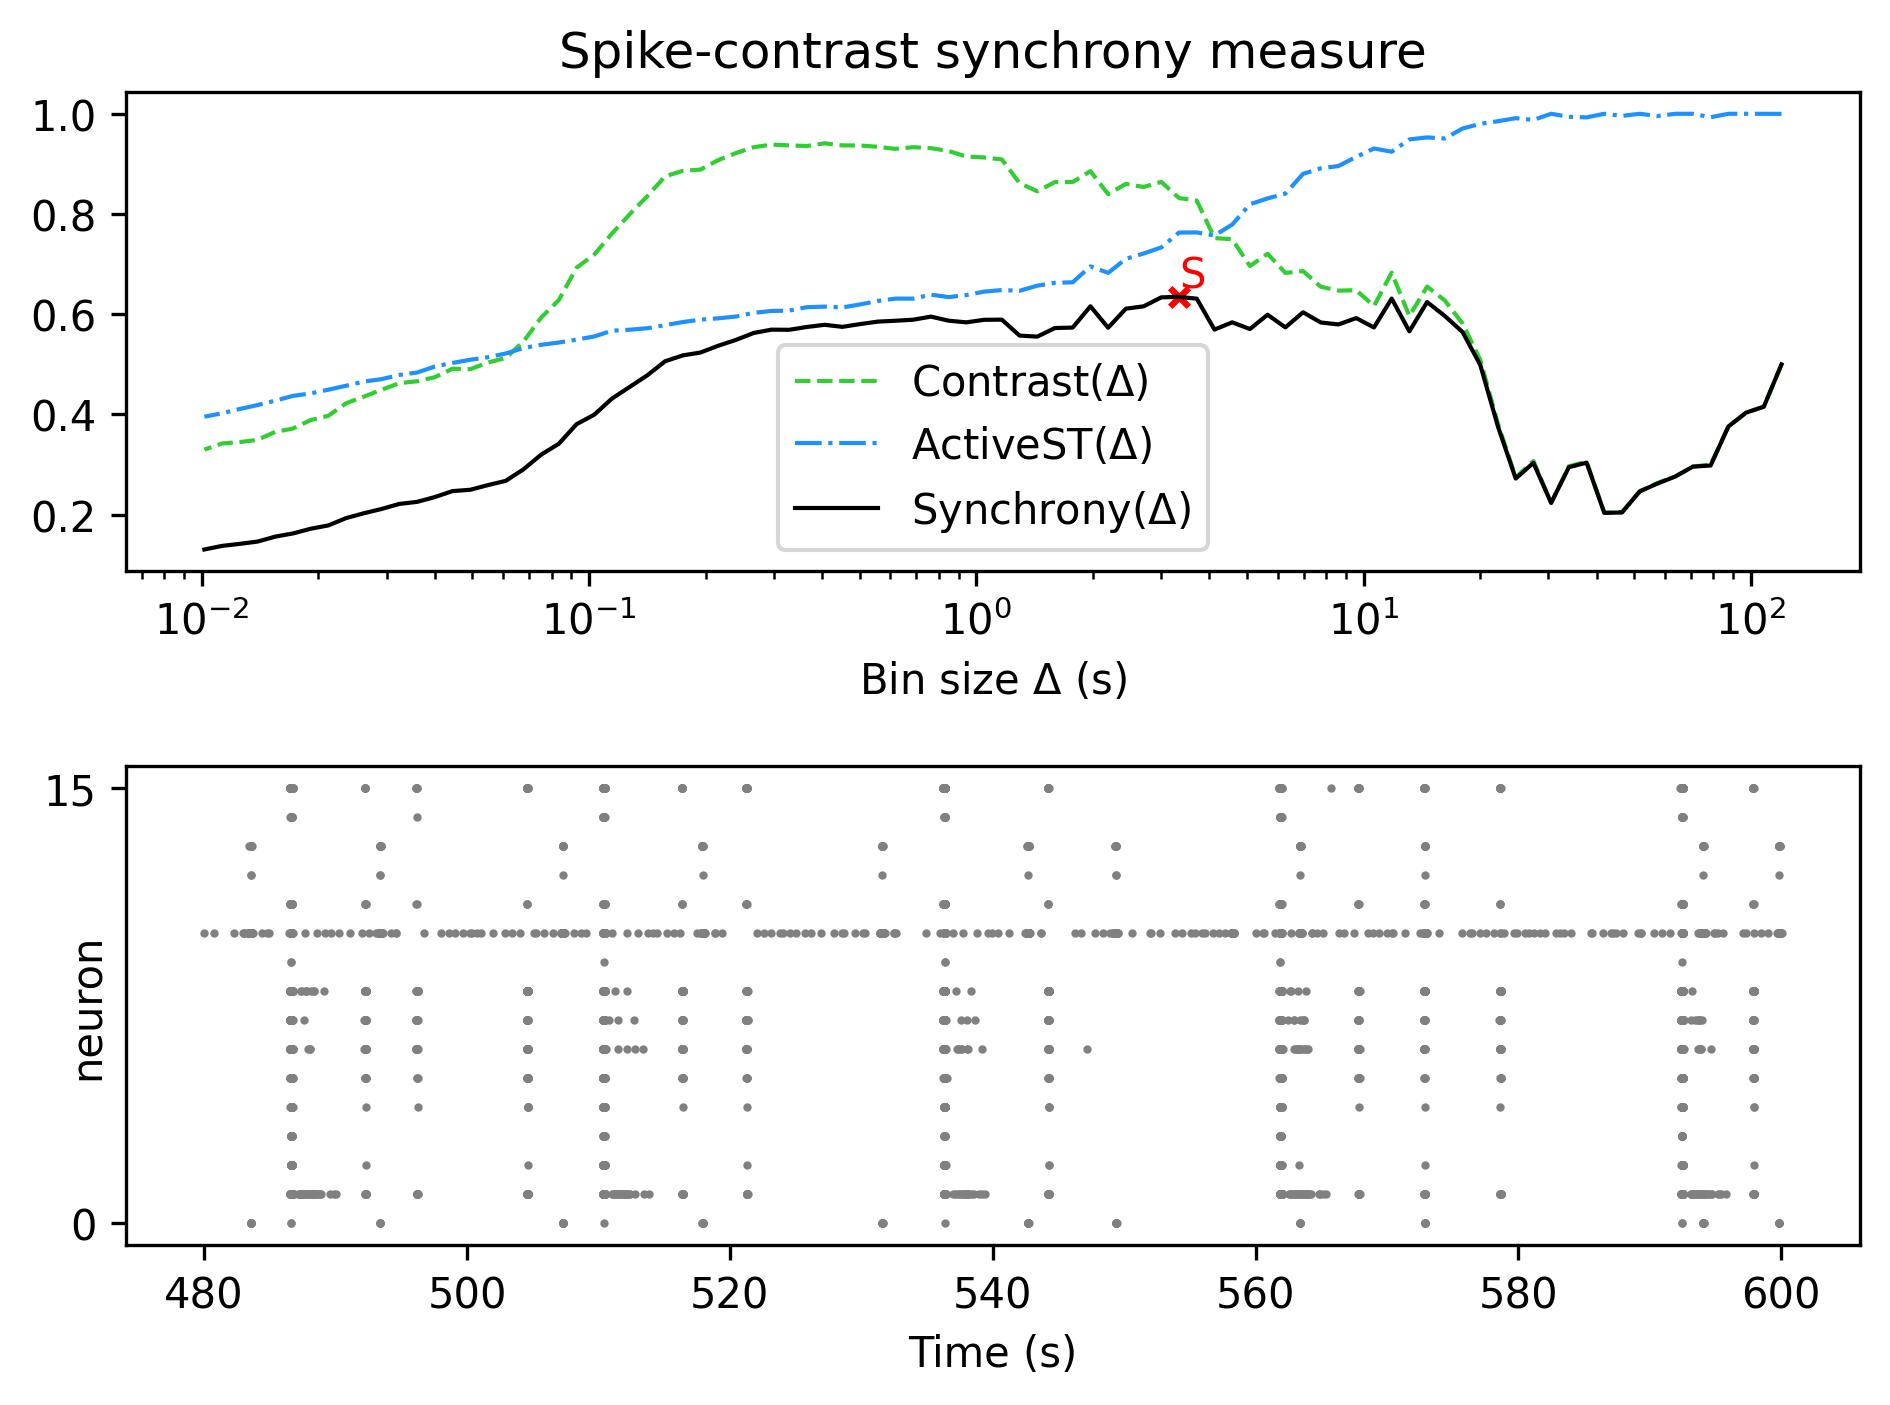

The file beside this chart, header and first rows:
, Spike-contrast (120.0 s), Spike-contrast (108.0 s), Spike-contrast (97.2 s), Spike-contrast (87.48 s), Spike-contrast (78.732 s), Spike-contrast (70.859 s), Spike-contrast (63.773 s), Spike-contrast (57.396 s), Spike-contrast (51.656 s), Spike-contrast (46.49 s), Spike-contrast (41.841 s), Spike-contrast (37.657 s), Spike-contrast (33.892 s), Spike-contrast (30.502 s), Spike-contrast (27.452 s), Spike-contrast (24.707 s), Spike-contrast (22.236 s), Spike-contrast (20.013 s), Spike-contrast (18.011 s), Spike-contrast (16.21 s), Spike-contrast (14.589 s), Spike-contrast (13.13 s), Spike-contrast (11.817 s)
0, 0.4998, 0.4154, 0.4035, 0.3758, 0.298, 0.2958, 0.276, 0.262, 0.2465, 0.2043, 0.2035, 0.3037, 0.2947, 0.2234, 0.3033, 0.272, 0.3756, 0.4988, 0.5644, 0.5965, 0.6243, 0.5658, 0.6312
